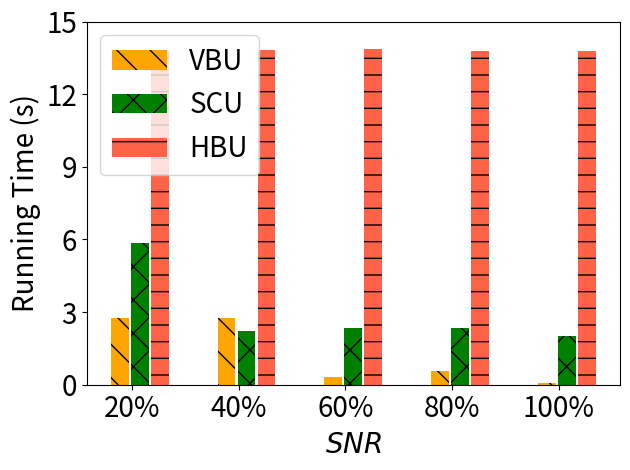

Reproduce this figure in Python.
import matplotlib.pyplot as plt
import numpy as np

# [redacted]
labels = ['20%', '40%', '60%', '80%', '100%']
unl_fr = [275, 275, 275, 275, 275]


unl_hess_r = [1.375*10+10*1.375/6000*16, 1.375*10+17*1.375/6000*16 , 1.375*10+34*1.375/6000*16, 1.375*10+6*1.375/6000*16, 1.375*10+5*1.375/6000*16]
unl_vbr = [750*1.375/6000*16, 750*1.375/6000*16, 87*1.375/6000*16, 154*1.375/6000*16, 22*1.375/6000*16]


unl_vib = [728*1.375/6000*16, 156*1.375/6000*16, 308*1.375/6000*16, 494*1.375/6000*16, 123*1.375/6000*16]
unl_self_r = [797*2*1.375/6000*16, 300*2*1.375/6000*16, 318*2*1.375/6000*16, 317*2*1.375/6000*16, 274*2*1.375/6000*16]


x = np.arange(len(labels))  # the label locations
width = 0.6  # the width of the bars
# no_noise = np.around(no_noise,0)
# samping = np.around(samping,0)
# ldp = np.around(ldp,0)


plt.figure()
#plt.subplots(figsize=(8, 5.3))
#plt.bar(x - width / 2 - width / 8 + width / 8, unl_fr, width=0.168, label='Retrain', color='dodgerblue', hatch='/')
#plt.bar(x - width / 2 - width / 8 + width / 8, unl_vbr, width=0.168, label='VBU', color='orange', hatch='\\')
plt.bar(x - width / 8 - width / 16,   unl_vbr, width=0.168, label='VBU', color='orange', hatch='\\') #unl_vib, width=0.168, label='MCFU$_{w}$', color='palegreen', hatch='/')
plt.bar(x + width / 8, unl_self_r, width=0.168, label='SCU', color='g', hatch='x')
plt.bar(x + width / 2 - width / 8 + width / 16, unl_hess_r, width=0.168, label='HBU', color='tomato', hatch='-')


# plt.bar(x - width / 2.5 ,  unl_br, width=width/3, label='VBU', color='orange', hatch='\\')
# plt.bar(x,unl_self_r, width=width/3, label='RFU-SS', color='g', hatch='x')
# plt.bar(x + width / 2.5,  unl_hess_r, width=width/3, label='HBU', color='tomato', hatch='-')


# Add some text for labels, title and custom x-axis tick labels, etc.
plt.ylabel('Running Time (s)', fontsize=20)
# ax.set_title('Performance of Different Users n')
plt.xticks(x, labels, fontsize=20)
# ax.set_xticklabels(labels,fontsize=15)

# my_y_ticks = np.arange(0, 3.1, 0.5)
my_y_ticks = np.arange(0, 16.1, 3)
plt.yticks(my_y_ticks, fontsize=20)
# ax.set_yticklabels(my_y_ticks,fontsize=15)

plt.legend(loc='upper left', fontsize=20)
plt.xlabel('$\it{SNR}$', fontsize=20)
# ax.bar_label(rects1, padding=1)
# ax.bar_label(rects2, padding=3)
# ax.bar_label(rects3, padding=3)

plt.tight_layout()

plt.rcParams['figure.figsize'] = (2.0, 1)
plt.rcParams['image.interpolation'] = 'nearest'
plt.rcParams['figure.subplot.left'] = 0.11
plt.rcParams['figure.subplot.bottom'] = 0.08
plt.rcParams['figure.subplot.right'] = 0.977
plt.rcParams['figure.subplot.top'] = 0.969
plt.savefig('mnist_rt_snr_rician_bar.png', dpi=200)
plt.show()
